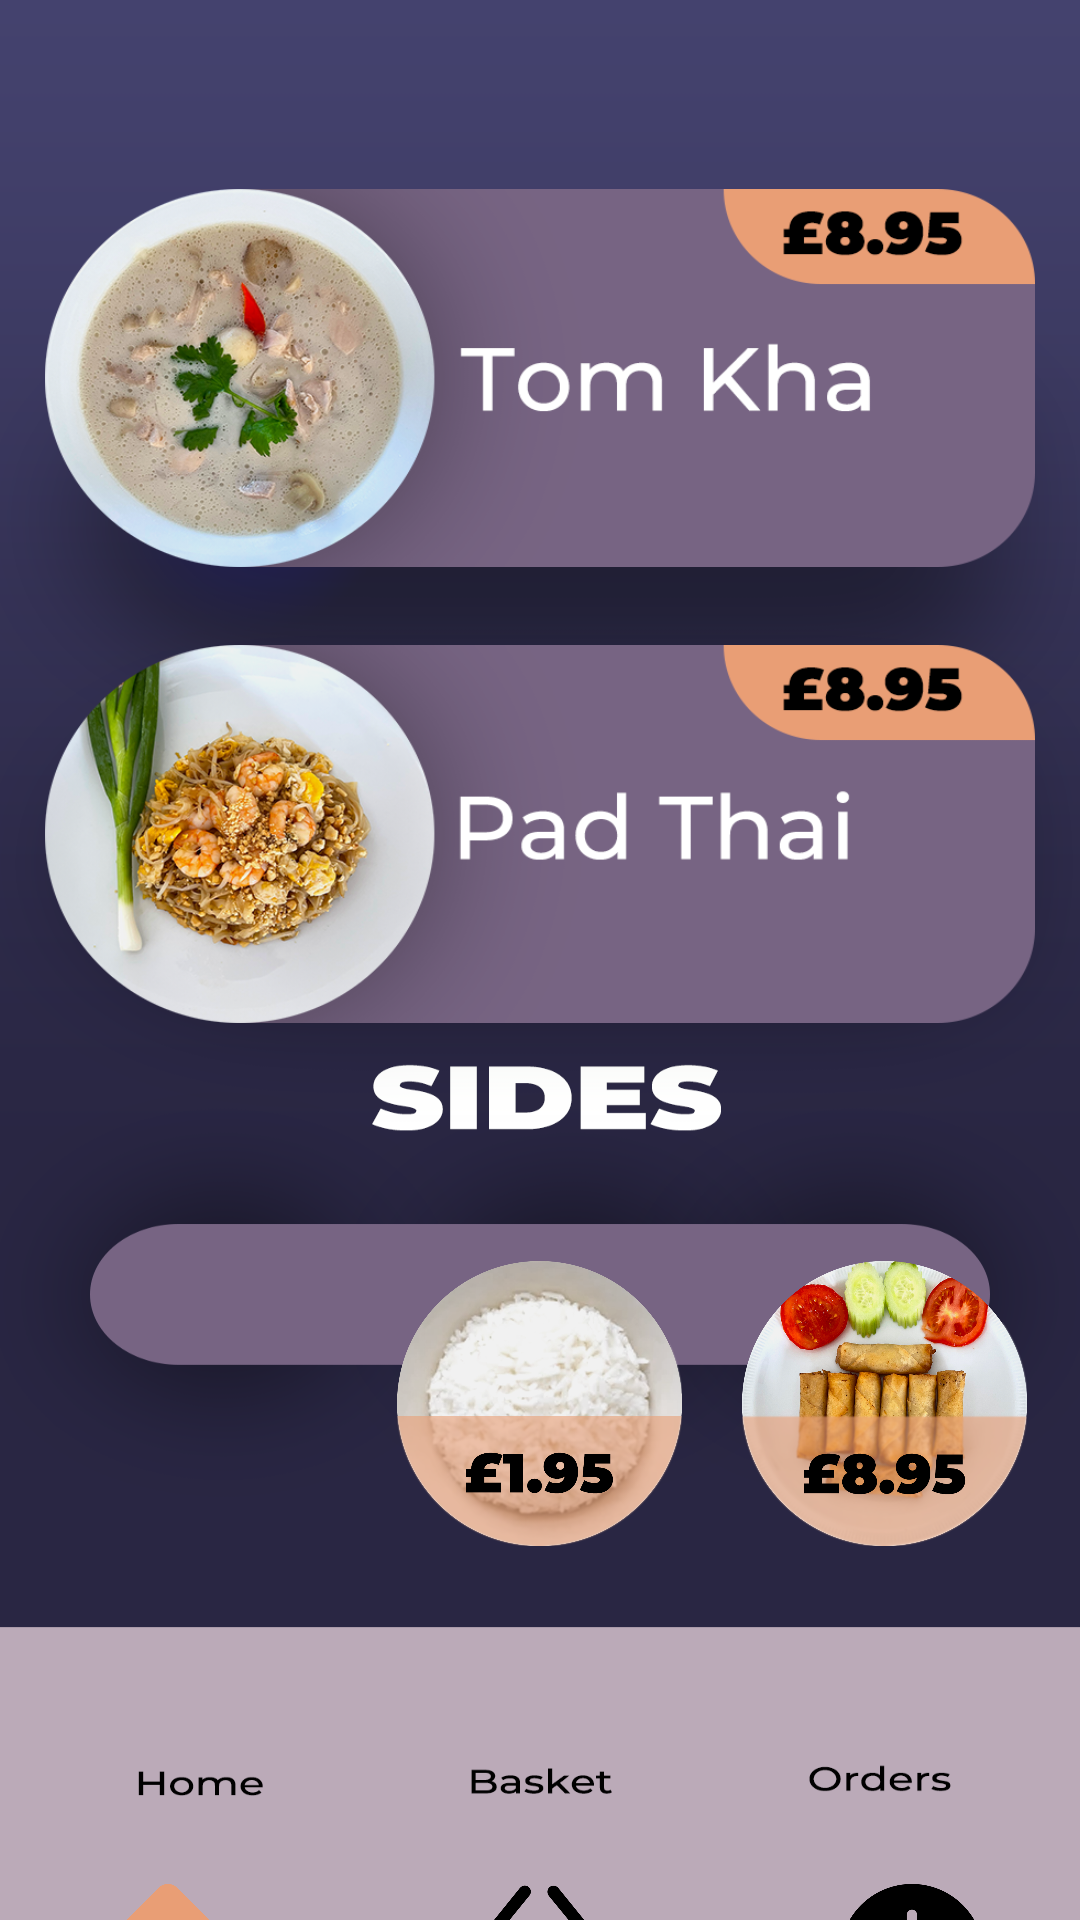

The Android layout XML behind this screen, and the referenced resources:
<!-- AndroidManifest.xml: application theme Theme.MyThaiKitchen -->
<!-- res/layout/activity_friday.xml -->
<?xml version="1.0" encoding="utf-8"?>
<RelativeLayout
        xmlns:android="http://schemas.android.com/apk/res/android"
        xmlns:tools="http://schemas.android.com/tools"
        xmlns:app="http://schemas.android.com/apk/res-auto"
        android:layout_width="match_parent"
        android:layout_height="match_parent"
        android:background="@drawable/fridayblank"
        tools:context=".friday">

    <ImageButton
            android:id="@+id/schedule"
            android:background="@drawable/calender"
            android:layout_centerHorizontal="true"
            android:layout_centerVertical="true"
            android:translationY="-354dp"
            android:translationX="76dp"
            android:layout_width="50dp"
            android:layout_height="50dp"/>

    <ImageButton
            android:id="@+id/editUser"
            android:background="@drawable/user"
            android:layout_centerHorizontal="true"
            android:layout_centerVertical="true"
            android:translationY="-354dp"
            android:translationX="139dp"
            android:layout_width="50dp"
            android:layout_height="50dp"/>

    <ImageButton
            android:id="@+id/food1"
            android:background="@drawable/tomkhachicken"
            android:layout_centerHorizontal="true"
            android:layout_centerVertical="true"
            android:translationY="-194dp"
            android:layout_width="330dp"
            android:layout_height="126dp"/>

    <ImageButton
            android:id="@+id/food2"
            android:background="@drawable/padthai"
            android:layout_centerHorizontal="true"
            android:layout_centerVertical="true"
            android:translationY="-42dp"
            android:layout_width="330dp"
            android:layout_height="126dp"/>

    <ImageButton
            android:id="@+id/crabRangoons"
            android:background="@drawable/crab"
            android:layout_centerHorizontal="true"
            android:layout_centerVertical="true"
            android:translationY="148dp"
            android:translationX="-115dp"
            android:layout_width="95dp"
            android:layout_height="95dp"/>

    <ImageButton
            android:id="@+id/steamedRice"
            android:background="@drawable/rice"
            android:layout_centerHorizontal="true"
            android:layout_centerVertical="true"
            android:translationY="148dp"
            android:layout_width="95dp"
            android:layout_height="95dp"/>

    <ImageButton
            android:id="@+id/springRolls"
            android:background="@drawable/springrolls"
            android:layout_centerHorizontal="true"
            android:layout_centerVertical="true"
            android:translationY="148dp"
            android:translationX="115dp"
            android:layout_width="95dp"
            android:layout_height="95dp"/>

    <ImageButton
            android:id="@+id/home"
            android:background="@drawable/home2"
            android:layout_centerHorizontal="true"
            android:layout_centerVertical="true"
            android:translationY="332dp"
            android:translationX="-124dp"
            android:layout_width="48dp"
            android:layout_height="48dp"/>

    <ImageButton
            android:id="@+id/basket"
            android:background="@drawable/basket"
            android:layout_centerHorizontal="true"
            android:layout_centerVertical="true"
            android:translationY="332dp"
            android:translationX="0dp"
            android:layout_width="48dp"
            android:layout_height="48dp"/>

    <ImageButton
            android:id="@+id/orders"
            android:background="@drawable/time"
            android:layout_centerHorizontal="true"
            android:layout_centerVertical="true"
            android:translationY="332dp"
            android:translationX="124dp"
            android:layout_width="48dp"
            android:layout_height="48dp"/>

</RelativeLayout>
<!-- resources referenced by this layout -->
<resources>
  <!-- drawable basket: png bitmap (drawable, 40433 bytes) -->
  <!-- drawable calender: png bitmap (drawable, 30270 bytes) -->
  <!-- drawable fridayblank: png bitmap (drawable, 169547 bytes) -->
  <!-- drawable home2: png bitmap (drawable, 35482 bytes) -->
  <!-- drawable padthai: png bitmap (drawable, 222776 bytes) -->
  <!-- drawable rice: png bitmap (drawable, 452425 bytes) -->
  <!-- drawable springrolls: png bitmap (drawable, 1011541 bytes) -->
  <!-- drawable time: png bitmap (drawable, 38166 bytes) -->
  <!-- drawable tomkhachicken: png bitmap (drawable, 241078 bytes) -->
  <!-- drawable user: png bitmap (drawable, 37768 bytes) -->
  <style name="Theme.MyThaiKitchen" parent="Theme.MaterialComponents.DayNight.NoActionBar">
          
          <item name="colorPrimary">@color/purple_500</item>
          <item name="colorPrimaryVariant">@color/purple_700</item>
          <item name="colorOnPrimary">@color/white</item>
          
          <item name="colorSecondary">@color/teal_200</item>
          <item name="colorSecondaryVariant">@color/teal_700</item>
          <item name="colorOnSecondary">@color/black</item>
          
          <item name="android:windowTranslucentNavigation">true</item>
          <item name="android:navigationBarColor">@android:color/transparent</item>
          <item name="android:statusBarColor">@android:color/transparent</item>
  
      </style>
  <!-- not gathered from this repository: default colours our renderer supplied (Android Studio template values) -->
  <color name="purple_500">#FF6200EE</color>
  <color name="purple_700">#FF3700B3</color>
  <color name="teal_200">#FF03DAC5</color>
  <color name="teal_700">#FF018786</color>
  <color name="black">#FF000000</color>
  <color name="white">#FFFFFFFF</color>
</resources>
